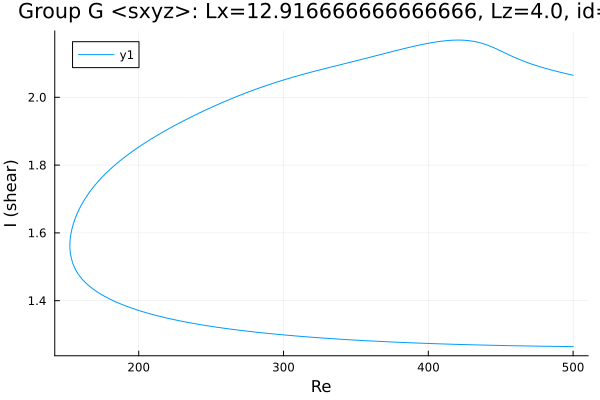

The data file committed next to this chart (first rows):
Re, shear
500.0, 2.065
499.8, 2.065
498.4, 2.067
497, 2.068
495.6, 2.069
494.2, 2.071
492.8, 2.072
491.3, 2.074
489.9, 2.075
488.5, 2.077
487.1, 2.078
485.7, 2.08
484.3, 2.081
482.9, 2.083
481.4, 2.085
480, 2.086
478.6, 2.088
477.2, 2.09
475.8, 2.092
475.3, 2.093
473.9, 2.094
472.5, 2.096
471.1, 2.098
469.7, 2.101
468.2, 2.103
466.8, 2.105
465.4, 2.107
464, 2.11
462.6, 2.112
461.2, 2.115
459.8, 2.117
458.3, 2.12
456.9, 2.123
455.5, 2.126
454.1, 2.128
452.7, 2.131
451.3, 2.134
449.9, 2.137
448.4, 2.14
447, 2.143
445.6, 2.146
444.2, 2.148
442.8, 2.151
441.4, 2.153
440, 2.155
438.5, 2.157
437.1, 2.159
435.7, 2.161
434.3, 2.162
432.9, 2.164
431.5, 2.165
430.1, 2.166
428.6, 2.167
427.2, 2.167
425.8, 2.168
424.4, 2.168
423, 2.169
421.6, 2.169
420.2, 2.169
418.7, 2.169
... 503 more rows
